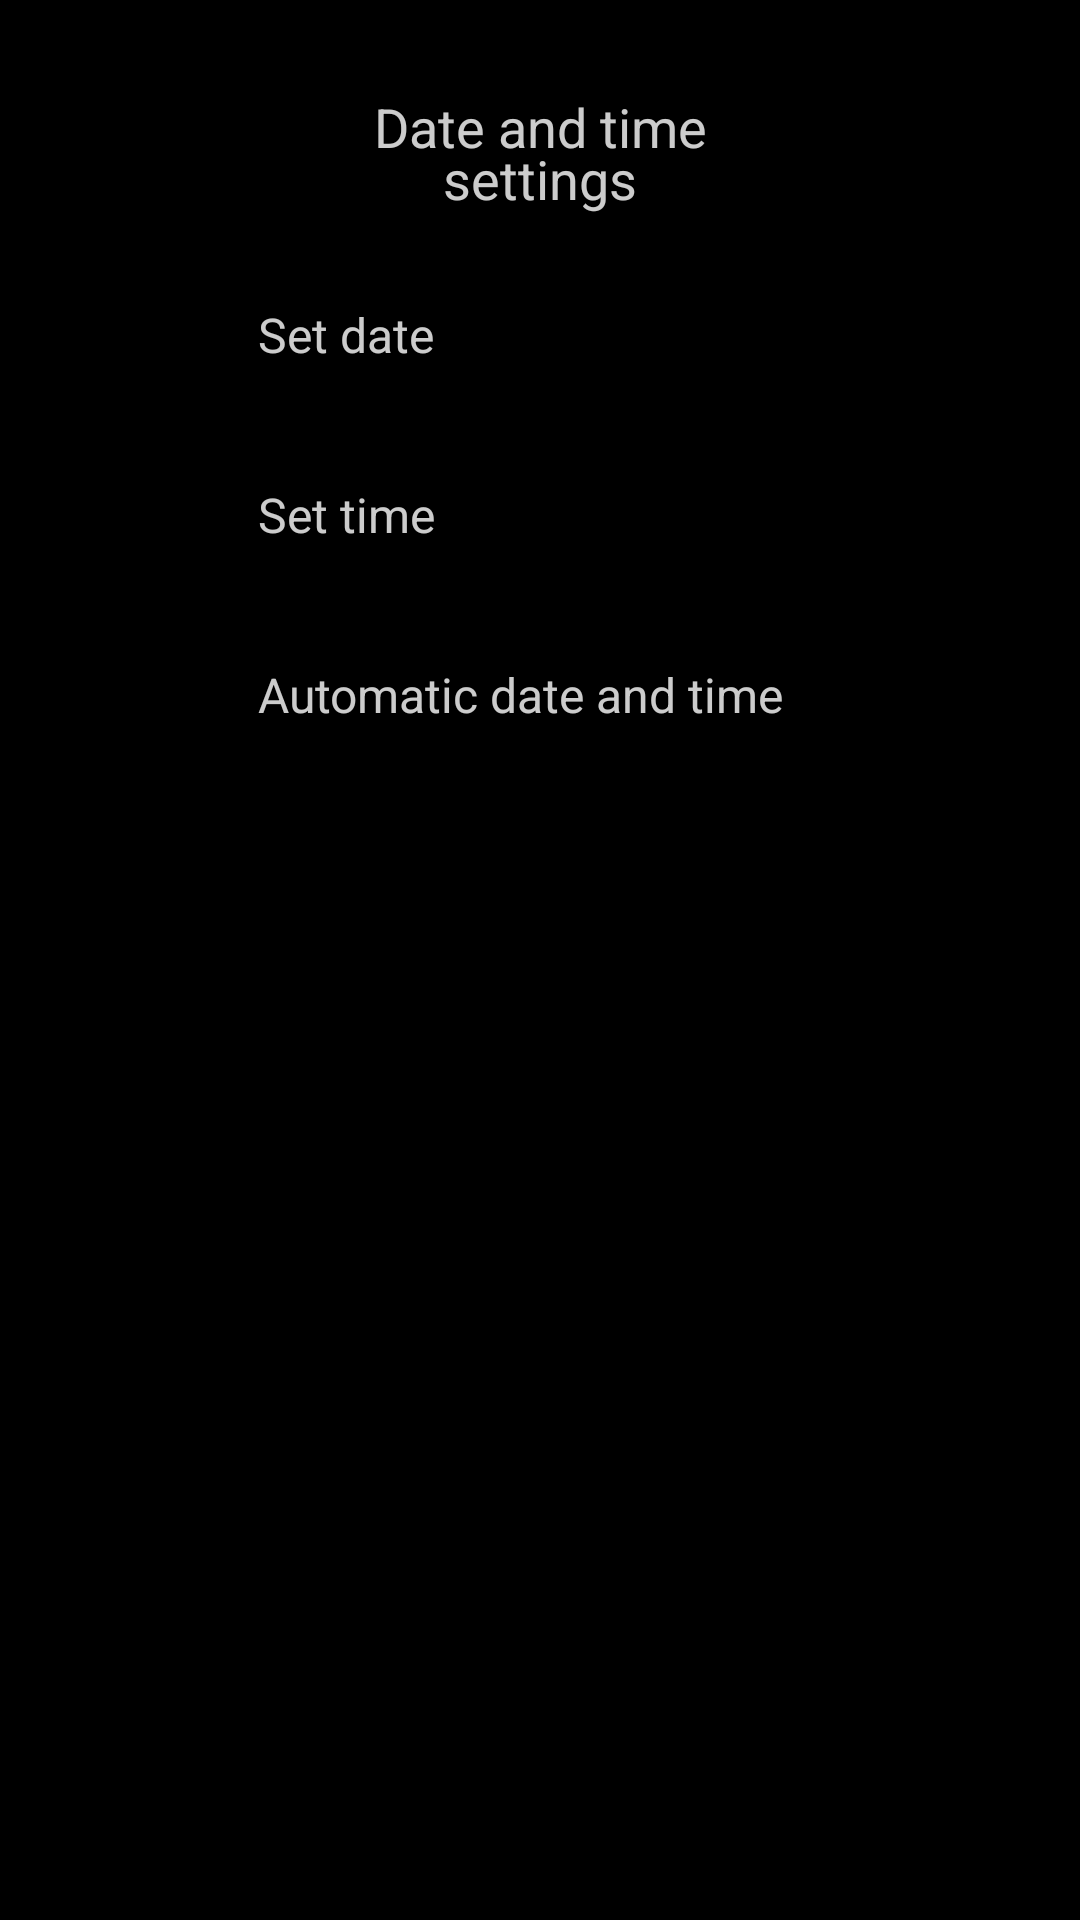

Write the Android layout XML for this screen, with the resource values it uses.
<!-- AndroidManifest.xml: application theme AppTheme -->
<!-- res/layout/activity_main.xml -->
<?xml version="1.0" encoding="utf-8"?>
<androidx.constraintlayout.widget.ConstraintLayout xmlns:android="http://schemas.android.com/apk/res/android"
    xmlns:app="http://schemas.android.com/apk/res-auto"
    xmlns:tools="http://schemas.android.com/tools"
    android:layout_width="match_parent"
    android:layout_height="match_parent"
    tools:context=".MainActivity">

    <ScrollView
        android:id="@+id/scrollView"
        android:layout_width="match_parent"
        android:layout_height="wrap_content"
        android:layout_margin="10dp"
        android:scrollbars="none"
        tools:layout_editor_absoluteX="10dp"
        tools:layout_editor_absoluteY="10dp">

        <LinearLayout
            android:layout_width="match_parent"
            android:layout_height="match_parent"
            android:orientation="vertical"
            android:paddingTop="20dp"
            android:paddingBottom="10dp">

            <TextView
                android:layout_width="match_parent"
                android:layout_height="match_parent"
                android:layout_margin="10dp"
                android:alpha="0.80"
                android:gravity="center"
                android:lineSpacingExtra="-4sp"
                android:text="@string/title"
                android:textAlignment="gravity"
                android:textColor="#FFFFFFFF"
                android:textSize="18sp" />

            <LinearLayout
                android:id="@+id/date"
                android:layout_width="match_parent"
                android:layout_height="60dp"
                android:layout_gravity="center"
                android:gravity="center_vertical"
                android:orientation="horizontal">

                <android.support.wearable.view.CircledImageView
                    android:layout_width="52dp"
                    android:layout_height="52dp"
                    android:layout_gravity="center_vertical"
                    android:layout_marginStart="12dp"
                    android:layout_marginEnd="8dp"
                    android:alpha="0.80"
                    android:src="@drawable/round_calendar_month_24"
                    app:circle_border_color="@color/light_grey"
                    app:circle_border_width="3dp"
                    app:circle_color="@android:color/transparent"
                    app:circle_radius="26dp"
                    app:circle_radius_pressed="25dp"
                    app:image_tint="@color/light_grey" />

                <TextView
                    android:layout_width="wrap_content"
                    android:layout_height="match_parent"
                    android:layout_gravity="center"
                    android:layout_marginStart="4dp"
                    android:layout_marginEnd="4dp"
                    android:alpha="0.80"
                    android:gravity="center_vertical|start"
                    android:lineSpacingExtra="-4sp"
                    android:text="@string/date"
                    android:textAlignment="viewStart"
                    android:textColor="#FFFFFFFF"
                    android:textSize="16sp" />

            </LinearLayout>

            <LinearLayout
                android:id="@+id/time"
                android:layout_width="match_parent"
                android:layout_height="60dp"
                android:layout_gravity="center"
                android:gravity="center_vertical"
                android:orientation="horizontal">

                <android.support.wearable.view.CircledImageView
                    android:layout_width="52dp"
                    android:layout_height="52dp"
                    android:layout_gravity="center_vertical"
                    android:layout_marginStart="12dp"
                    android:layout_marginEnd="8dp"
                    android:alpha="0.80"
                    android:src="@drawable/round_access_time_24"
                    app:circle_border_color="@color/light_grey"
                    app:circle_border_width="3dp"
                    app:circle_color="@android:color/transparent"
                    app:circle_radius="26dp"
                    app:circle_radius_pressed="25dp"
                    app:image_tint="@color/light_grey" />

                <TextView
                    android:layout_width="wrap_content"
                    android:layout_height="match_parent"
                    android:layout_gravity="center"
                    android:layout_marginStart="4dp"
                    android:layout_marginEnd="4dp"
                    android:alpha="0.80"
                    android:gravity="center_vertical|start"
                    android:lineSpacingExtra="-4sp"
                    android:text="@string/time"
                    android:textAlignment="viewStart"
                    android:textColor="#FFFFFFFF"
                    android:textSize="16sp" />

            </LinearLayout>

            <LinearLayout
                android:id="@+id/timeZone"
                android:layout_width="match_parent"
                android:layout_height="60dp"
                android:layout_gravity="center"
                android:gravity="center_vertical"
                android:orientation="horizontal">

                <android.support.wearable.view.CircledImageView
                    android:layout_width="52dp"
                    android:layout_height="52dp"
                    android:layout_gravity="center_vertical"
                    android:layout_marginStart="12dp"
                    android:layout_marginEnd="8dp"
                    android:alpha="0.80"
                    android:src="@drawable/baseline_public_24"
                    app:circle_border_color="@color/light_grey"
                    app:circle_border_width="3dp"
                    app:circle_color="@android:color/transparent"
                    app:circle_radius="26dp"
                    app:circle_radius_pressed="25dp"
                    app:image_tint="@color/light_grey" />

                <LinearLayout
                    android:layout_width="wrap_content"
                    android:layout_height="match_parent"
                    android:gravity="center"
                    android:orientation="vertical">

                    <TextView
                        android:layout_width="wrap_content"
                        android:layout_height="wrap_content"
                        android:layout_gravity="center"
                        android:layout_marginStart="4dp"
                        android:layout_marginEnd="4dp"
                        android:alpha="0.80"
                        android:gravity="center_vertical|start"
                        android:lineSpacingExtra="-4sp"
                        android:text="@string/timeZone"
                        android:textAlignment="viewStart"
                        android:textColor="#FFFFFFFF"
                        android:textSize="16sp" />

                    <TextView
                        android:id="@+id/status"
                        android:layout_width="match_parent"
                        android:layout_height="wrap_content"
                        android:layout_gravity="center"
                        android:layout_marginStart="4dp"
                        android:layout_marginEnd="4dp"
                        android:alpha="0.80"
                        android:ellipsize="marquee"
                        android:fadingEdge="horizontal"
                        android:gravity="center_vertical|start"
                        android:lineSpacingExtra="-4sp"
                        android:marqueeRepeatLimit="marquee_forever"
                        android:singleLine="true"
                        android:text="@string/setting_up"
                        android:textAlignment="viewStart"
                        android:textColor="#98FFFFFF"
                        android:textSize="14sp"
                        android:visibility="gone"
                        tools:visibility="visible" />

                </LinearLayout>

            </LinearLayout>

        </LinearLayout>
    </ScrollView>

</androidx.constraintlayout.widget.ConstraintLayout>
<!-- resources referenced by this layout -->
<resources>
  <string name="date">Set date</string>
  <string name="setting_up">Setting up...</string>
  <string name="time">Set time</string>
  <string name="timeZone">Automatic date and time</string>
  <string name="title">Date and time\nsettings</string>
  <style name="AppTheme" parent="Theme.AppCompat.NoActionBar">
          
          
          <item name="android:backgroundTint">@color/black</item>
          <item name="buttonStyle">@style/CheckButton</item>
      </style>
  <color name="black">#FF000000</color>
  <style name="CheckButton" parent="Widget.AppCompat.Button">
          <item name="android:backgroundTint">@color/green</item>
          <item name="android:textSize">34sp</item>
          <item name="android:textAllCaps">false</item>
      </style>
  <color name="green">#00cd00</color>
</resources>
